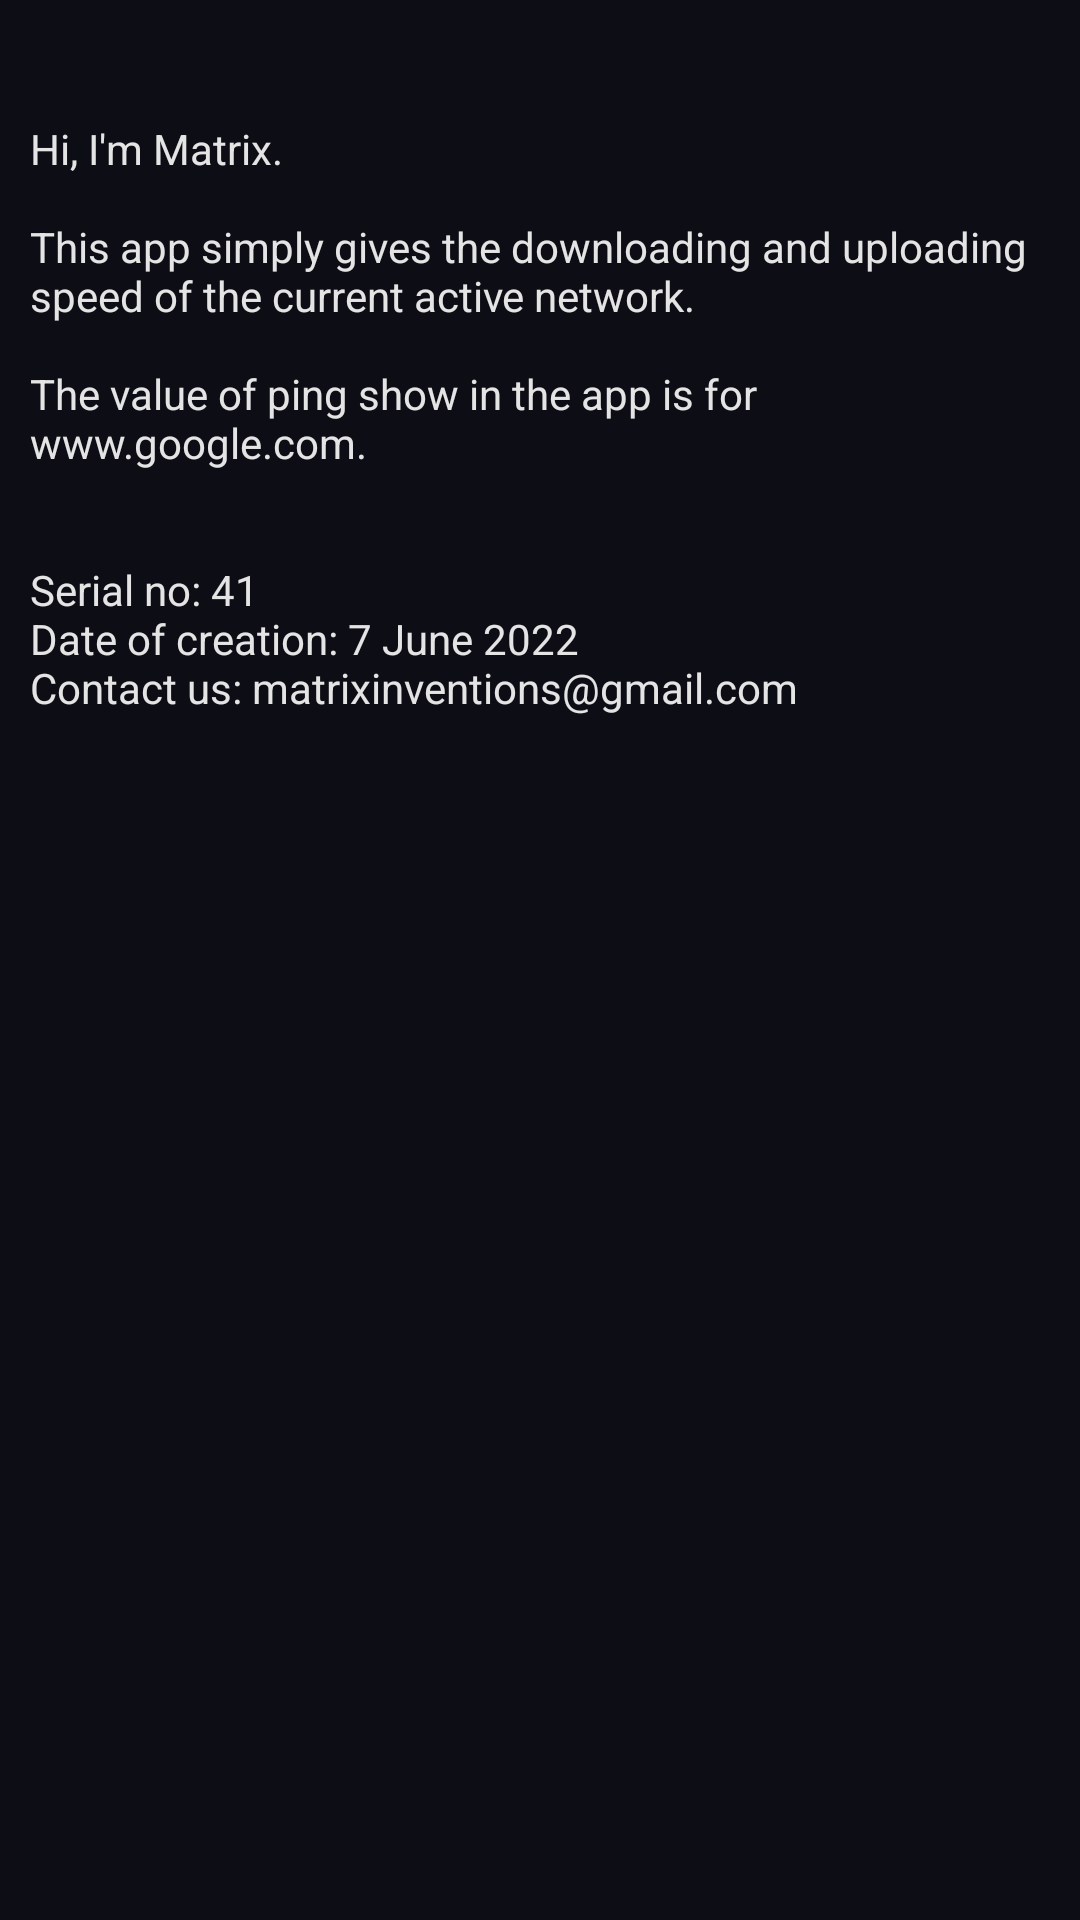

Here is an Android app screen rendered from its layout file. Give the layout XML and the strings, colors and styles it references.
<!-- AndroidManifest.xml: application theme Theme.InternetSpeedChecker -->
<!-- res/layout/activity_about.xml -->
<?xml version="1.0" encoding="utf-8"?>
<androidx.constraintlayout.widget.ConstraintLayout xmlns:android="http://schemas.android.com/apk/res/android"
    xmlns:app="http://schemas.android.com/apk/res-auto"
    xmlns:tools="http://schemas.android.com/tools"
    android:layout_width="match_parent"
    android:layout_height="match_parent"
    android:background="#0D0E15"
    tools:context=".AboutActivity">

    <ScrollView
        android:layout_width="match_parent"
        android:layout_height="match_parent"
        app:layout_constraintBottom_toBottomOf="parent"
        app:layout_constraintEnd_toEndOf="parent"
        app:layout_constraintHorizontal_bias="0.5"
        app:layout_constraintStart_toStartOf="parent"
        app:layout_constraintTop_toTopOf="parent">

        <LinearLayout
            android:layout_width="match_parent"
            android:layout_height="wrap_content"
            android:orientation="vertical" >

            <TextView
                android:id="@+id/textView"
                android:layout_width="match_parent"
                android:layout_height="wrap_content"
                android:layout_gravity="center"
                android:layout_marginTop="30dp"
                android:padding="10dp"
                android:text="@string/about_app"
                android:textColor="#E4E4E4" />
        </LinearLayout>
    </ScrollView>
</androidx.constraintlayout.widget.ConstraintLayout>
<!-- resources referenced by this layout -->
<resources>
  <string name="about_app">Hi, I\'m Matrix.\n\nThis app simply gives the downloading and uploading speed of the current active network.\n\nThe value of ping show in the app is for www.google.com.\n\n\nSerial no: 41\nDate of creation: 7 June 2022\nContact us: matrixinventions@gmail.com</string>
  <style name="Theme.InternetSpeedChecker" parent="Theme.MaterialComponents.DayNight.DarkActionBar">
          
          <item name="colorPrimary">@color/purple_500</item>
          <item name="colorPrimaryVariant">@color/purple_700</item>
          <item name="colorOnPrimary">@color/white</item>
          
          <item name="colorSecondary">@color/teal_200</item>
          <item name="colorSecondaryVariant">@color/teal_700</item>
          <item name="colorOnSecondary">@color/black</item>
          
          <item name="android:statusBarColor">@color/status_bar_color</item>
          <item name="toolbarStyle">@style/ToolbarStyle</item>
          
      </style>
  <color name="purple_500">#FF6200EE</color>
  <color name="purple_700">#FF3700B3</color>
  <color name="white">#FFFFFFFF</color>
  <color name="teal_200">#FF03DAC5</color>
  <color name="teal_700">#FF018786</color>
  <color name="black">#FF000000</color>
  <color name="status_bar_color">#14171B</color>
  <style name="ToolbarStyle" parent="Widget.AppCompat.Toolbar">
          <item name="android:background">@color/toolbar_color</item>
      </style>
  <color name="toolbar_color">#2A3341</color>
</resources>
